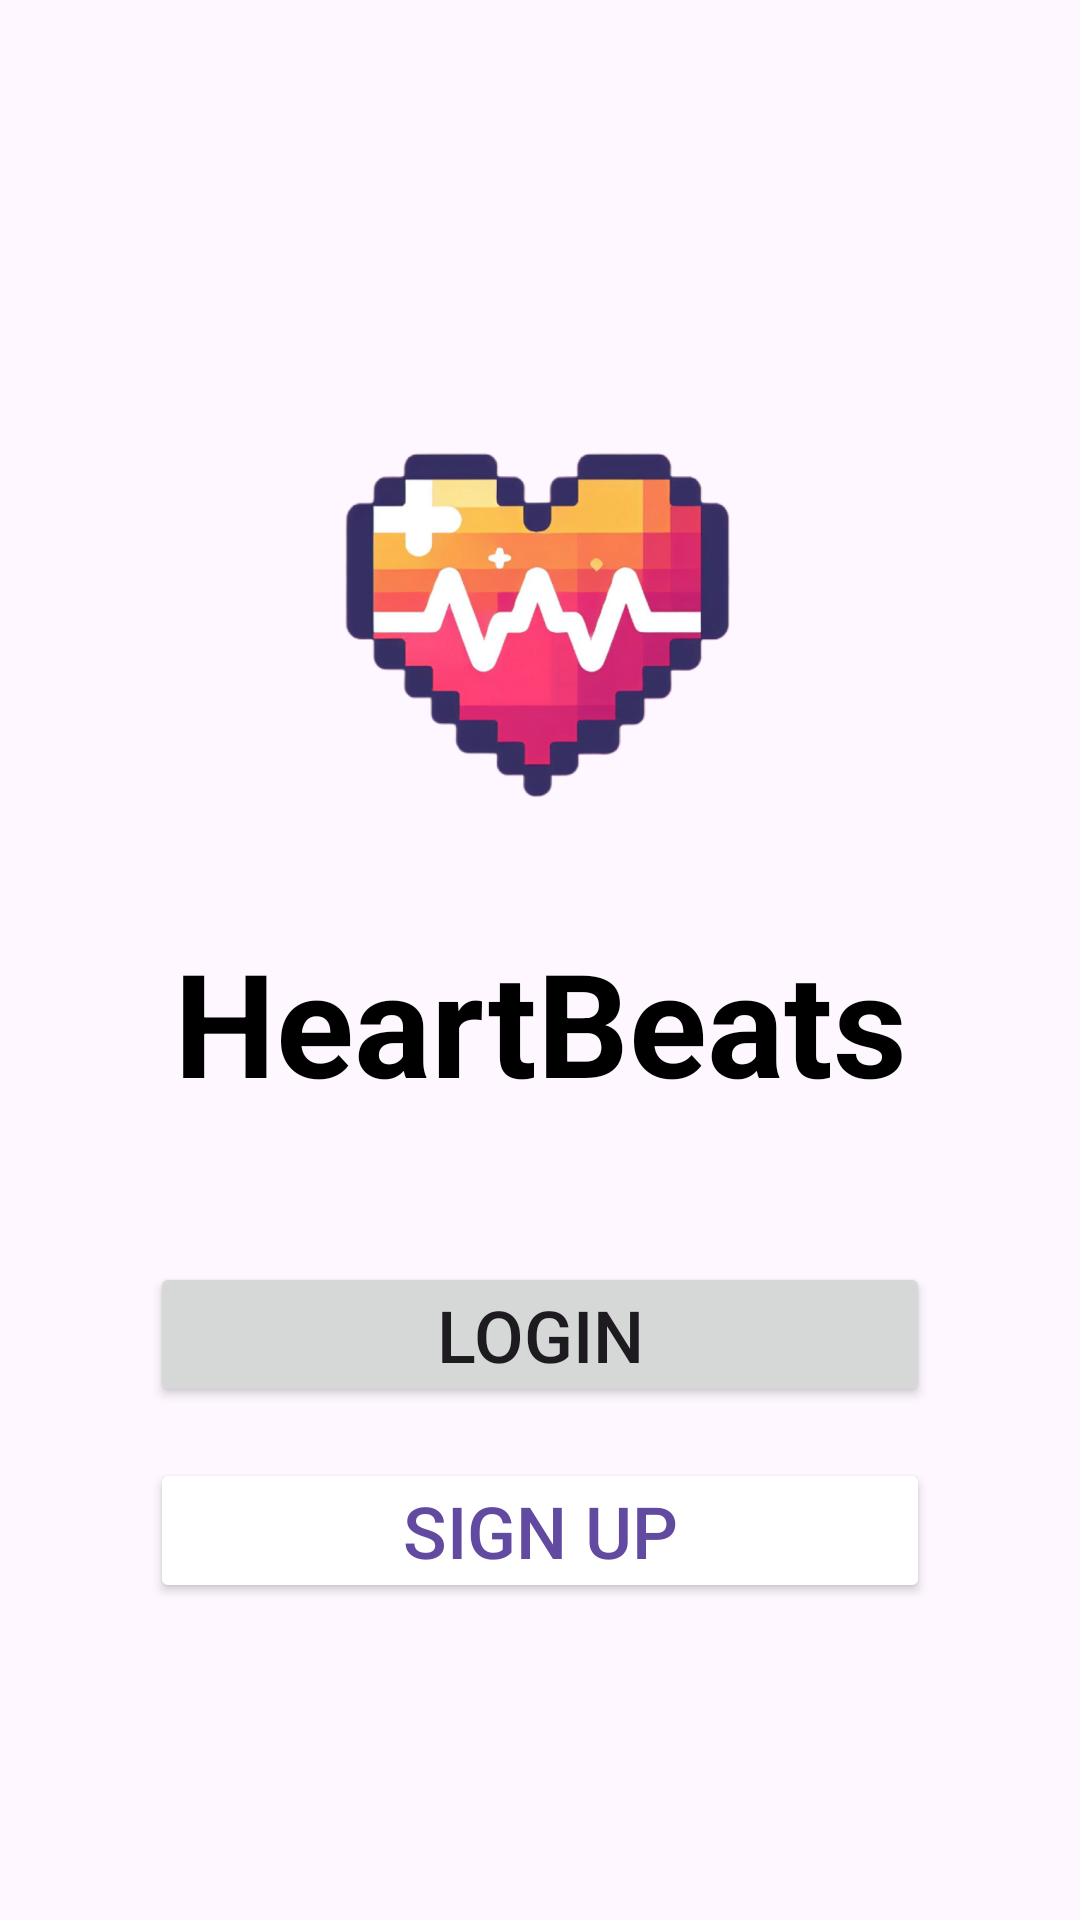

Produce the Android XML layout that renders to this screen, including the resource entries it uses.
<!-- AndroidManifest.xml: application theme Theme.Heartbeats -->
<!-- res/layout/fragment_signin.xml -->
<?xml version="1.0" encoding="utf-8"?>
<androidx.constraintlayout.widget.ConstraintLayout xmlns:android="http://schemas.android.com/apk/res/android"
    xmlns:app="http://schemas.android.com/apk/res-auto"
    xmlns:tools="http://schemas.android.com/tools"
    android:layout_width="match_parent"
    android:layout_height="match_parent"
    tools:context=".SigninFragment">

    <ImageView
        android:id="@+id/signinLogo"
        android:layout_width="match_parent"
        android:layout_height="200dp"
        android:src="@drawable/logo_no_bg"
        app:layout_constraintBottom_toBottomOf="parent"
        app:layout_constraintEnd_toEndOf="parent"
        app:layout_constraintStart_toStartOf="parent"
        app:layout_constraintTop_toTopOf="parent"
        app:layout_constraintVertical_bias="0.246" />

    <TextView
        android:layout_width="match_parent"
        android:layout_height="wrap_content"
        android:text="HeartBeats"
        android:textAlignment="center"
        android:textColor="#000000"
        android:textSize="48sp"
        android:textStyle="bold"
        app:layout_constraintBottom_toBottomOf="parent"
        app:layout_constraintEnd_toEndOf="parent"
        app:layout_constraintStart_toStartOf="parent"
        app:layout_constraintTop_toBottomOf="@id/signinLogo"
        app:layout_constraintVertical_bias="0.0" />

    <Button
        android:id="@+id/loginBtn"
        android:layout_width="match_parent"
        android:layout_height="wrap_content"
        android:layout_marginHorizontal="50dp"
        android:paddingVertical="8dp"
        android:text="Login"
        android:textSize="24sp"
        app:cornerRadius="15sp"
        app:layout_constraintBottom_toBottomOf="parent"
        app:layout_constraintEnd_toEndOf="parent"
        app:layout_constraintStart_toStartOf="parent"
        app:layout_constraintTop_toBottomOf="@id/signinLogo"
        app:layout_constraintVertical_bias="0.396" />

    <Button
        android:id="@+id/signupBtn"
        android:layout_width="match_parent"
        android:layout_height="wrap_content"
        android:layout_marginHorizontal="50dp"
        android:backgroundTint="#FFFFFF"
        android:paddingVertical="8dp"
        android:text="Sign Up"
        android:textColor="#624aa1"
        android:textSize="24sp"
        app:cornerRadius="15sp"
        app:layout_constraintBottom_toBottomOf="parent"
        app:layout_constraintEnd_toEndOf="parent"
        app:layout_constraintStart_toStartOf="parent"
        app:layout_constraintTop_toBottomOf="@id/loginBtn"
        app:layout_constraintVertical_bias="0.138"
        app:strokeColor="#624aa1"
        app:strokeWidth="4sp" />


</androidx.constraintlayout.widget.ConstraintLayout>
<!-- resources referenced by this layout -->
<resources>
  <!-- drawable logo_no_bg: png bitmap (drawable, 374095 bytes) -->
  <style name="Theme.Heartbeats" parent="Base.Theme.Heartbeats" />
  <style name="Base.Theme.Heartbeats" parent="Theme.Material3.DayNight.NoActionBar">
          
          
      </style>
</resources>
